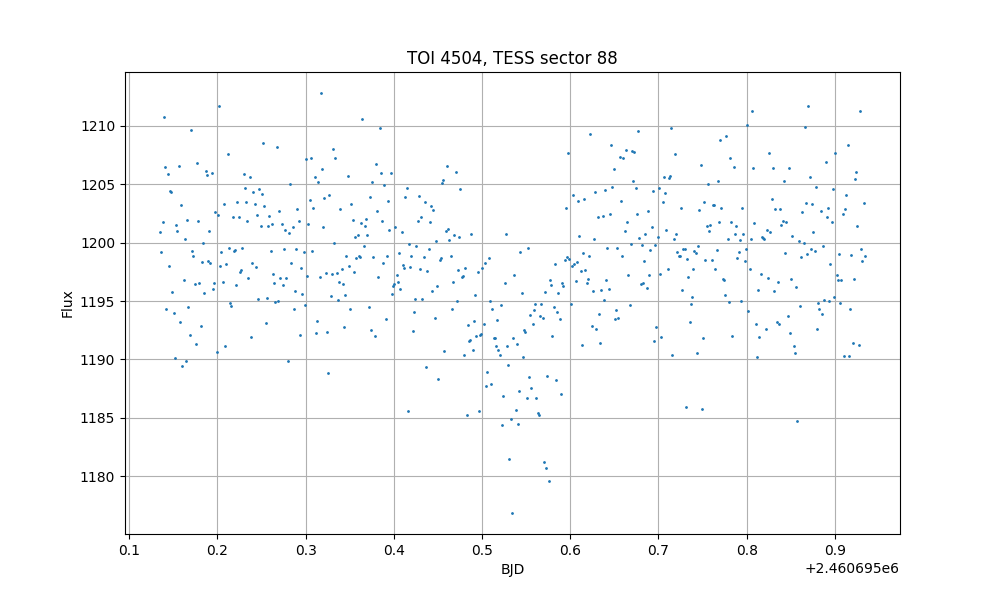

The data file committed next to this chart (first rows):
time, flux, flux_err
3695, 1201, 4.682
3695, 1199, 4.686
3695, 1202, 4.686
3695, 1211, 4.69
3695, 1207, 4.693
3695, 1194, 4.678
3695, 1206, 4.687
3695, 1198, 4.678
3695, 1204, 4.685
3695, 1204, 4.684
3695, 1196, 4.685
3695, 1194, 4.674
3695, 1190, 4.682
3695, 1202, 4.681
3695, 1201, 4.687
3695, 1207, 4.692
3695, 1193, 4.677
3695, 1203, 4.688
3695, 1189, 4.668
3695, 1197, 4.679
3695, 1200, 4.684
3695, 1190, 4.672
3695, 1202, 4.688
3695, 1194, 4.676
3695, 1192, 4.686
3695, 1210, 4.695
3695, 1199, 4.685
3695, 1199, 4.688
3695, 1196, 4.674
3695, 1191, 4.675
3695, 1207, 4.687
3695, 1202, 4.686
3695, 1197, 4.675
3695, 1193, 4.676
3695, 1198, 4.679
3695, 1200, 4.685
3695, 1196, 4.679
3695, 1206, 4.686
3695, 1206, 4.686
3695, 1198, 4.694
3695, 1201, 4.684
3695, 1198, 4.687
3695, 1206, 4.686
3695, 1196, 4.678
3695, 1197, 4.679
3695, 1203, 4.685
3695, 1191, 4.678
3695, 1202, 4.681
3695, 1212, 4.695
3695, 1198, 4.678
3695, 1199, 4.684
3695, 1197, 4.677
3695, 1203, 4.689
3695, 1191, 4.671
3695, 1198, 4.678
3695, 1208, 4.689
3695, 1200, 4.686
3695, 1195, 4.672
3695, 1195, 4.677
3695, 1202, 4.695
... 516 more rows
